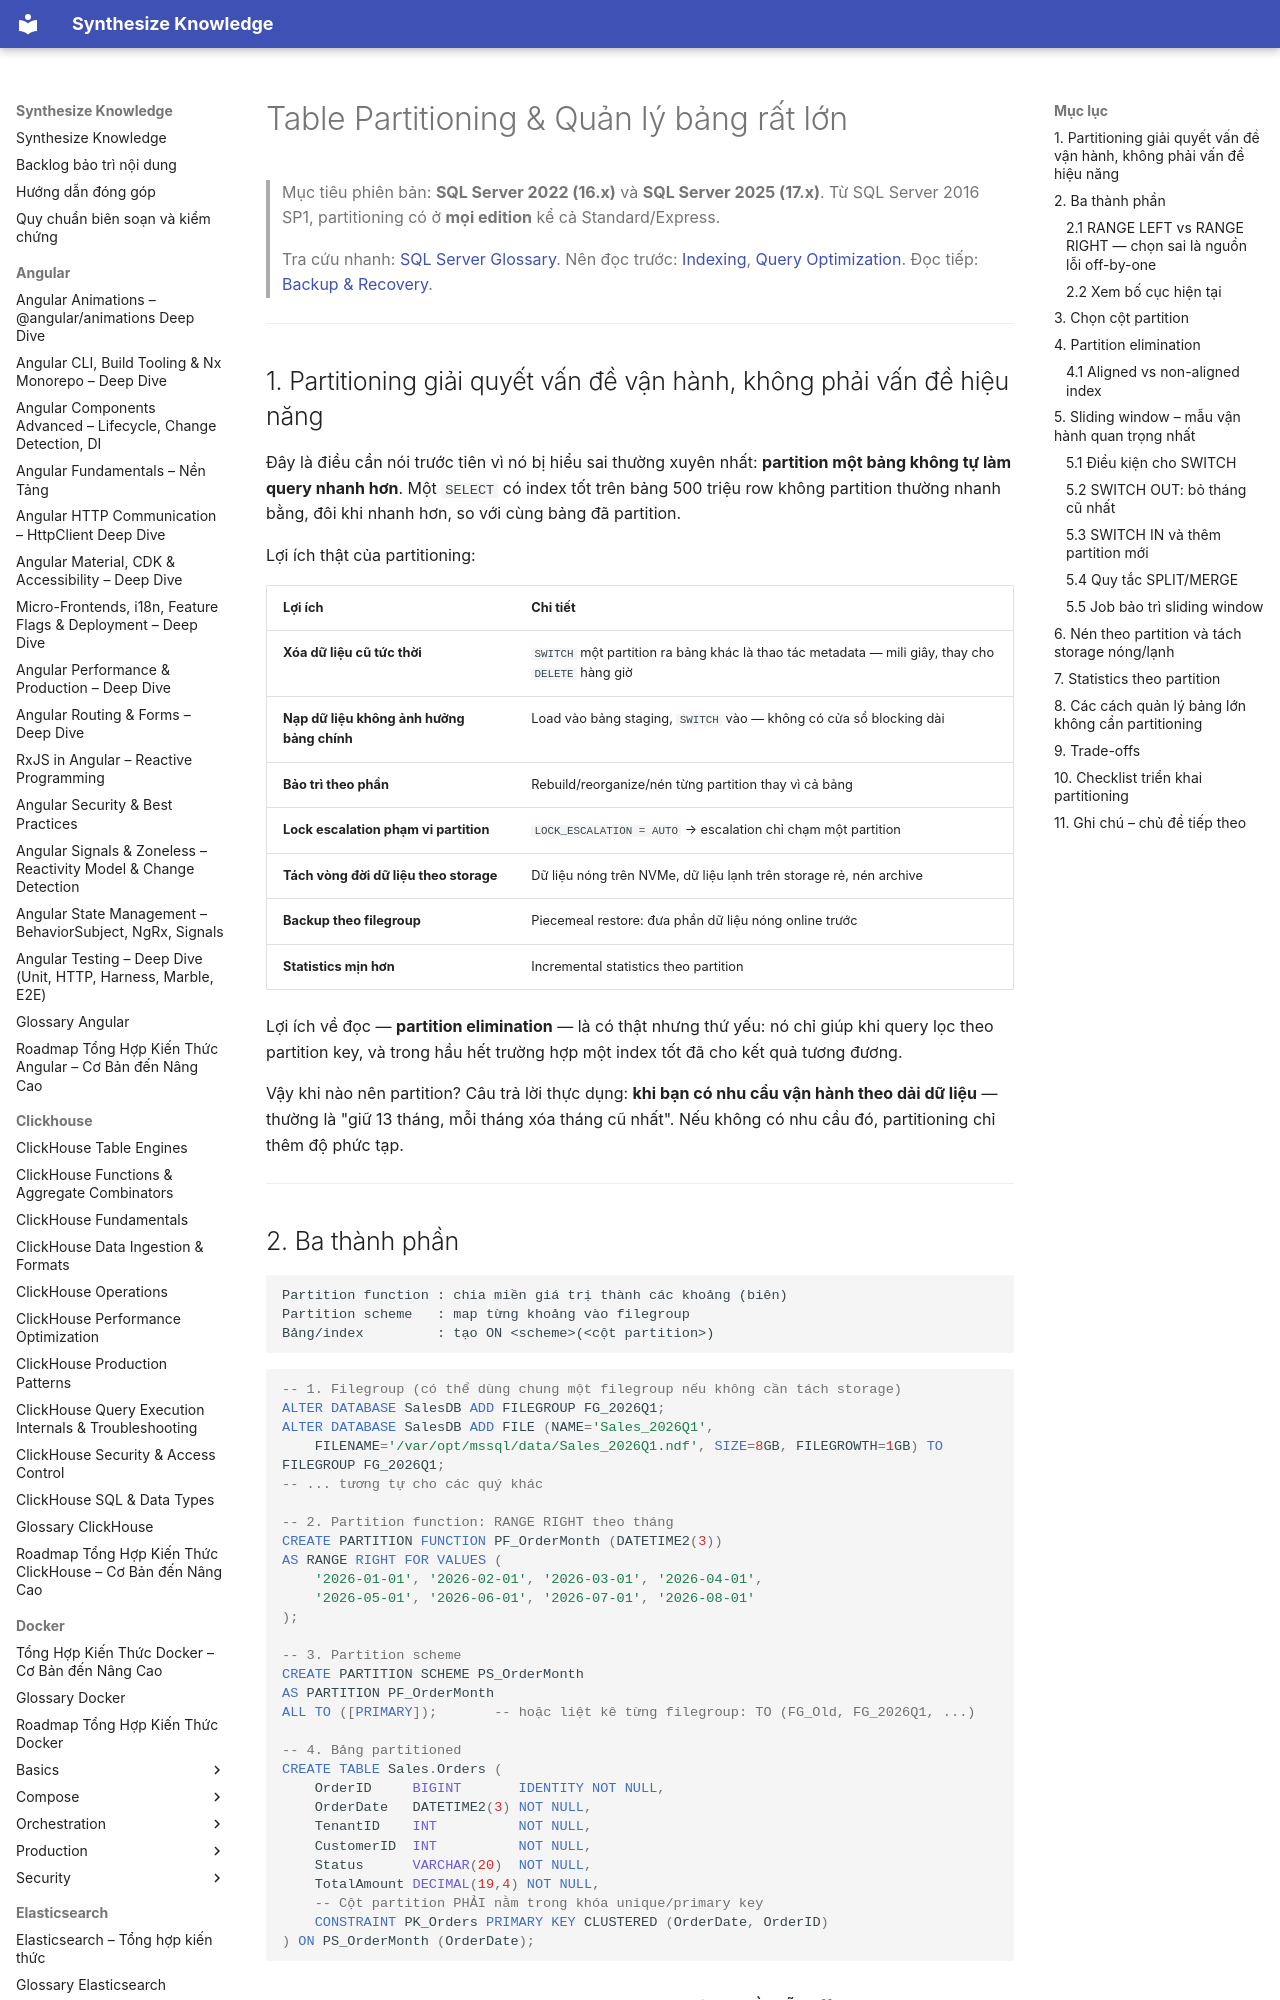

repository: hieutran2811/synthesize_knowledge · page: sqlserver/performance/partitioning/index.html · generator: mkdocs

---
title: "Table Partitioning & Quản lý bảng rất lớn"
topic: sqlserver
level: mixed
review_status: needs_review
content_updated: 2026-07-30
last_verified: null
version_scope: "SQL Server 2022 (16"
source_count: 0
---
# Table Partitioning & Quản lý bảng rất lớn

> Mục tiêu phiên bản: **SQL Server 2022 (16.x)** và **SQL Server 2025 (17.x)**. Từ SQL Server 2016 SP1, partitioning có ở **mọi edition** kể cả Standard/Express.
>
> Tra cứu nhanh: [SQL Server Glossary](../glossary.md). Nên đọc trước: [Indexing](../fundamentals/indexing.md), [Query Optimization](query_optimization.md). Đọc tiếp: [Backup & Recovery](../administration/backup_recovery.md).

---

## 1. Partitioning giải quyết vấn đề vận hành, không phải vấn đề hiệu năng

Đây là điều cần nói trước tiên vì nó bị hiểu sai thường xuyên nhất: **partition một bảng không tự làm query nhanh hơn**. Một `SELECT` có index tốt trên bảng 500 triệu row không partition thường nhanh bằng, đôi khi nhanh hơn, so với cùng bảng đã partition.

Lợi ích thật của partitioning:

| Lợi ích | Chi tiết |
|---|---|
| **Xóa dữ liệu cũ tức thời** | `SWITCH` một partition ra bảng khác là thao tác metadata — mili giây, thay cho `DELETE` hàng giờ |
| **Nạp dữ liệu không ảnh hưởng bảng chính** | Load vào bảng staging, `SWITCH` vào — không có cửa sổ blocking dài |
| **Bảo trì theo phần** | Rebuild/reorganize/nén từng partition thay vì cả bảng |
| **Lock escalation phạm vi partition** | `LOCK_ESCALATION = AUTO` → escalation chỉ chạm một partition |
| **Tách vòng đời dữ liệu theo storage** | Dữ liệu nóng trên NVMe, dữ liệu lạnh trên storage rẻ, nén archive |
| **Backup theo filegroup** | Piecemeal restore: đưa phần dữ liệu nóng online trước |
| **Statistics mịn hơn** | Incremental statistics theo partition |

Lợi ích về đọc — **partition elimination** — là có thật nhưng thứ yếu: nó chỉ giúp khi query lọc theo partition key, và trong hầu hết trường hợp một index tốt đã cho kết quả tương đương.

Vậy khi nào nên partition? Câu trả lời thực dụng: **khi bạn có nhu cầu vận hành theo dải dữ liệu** — thường là "giữ 13 tháng, mỗi tháng xóa tháng cũ nhất". Nếu không có nhu cầu đó, partitioning chỉ thêm độ phức tạp.

---
